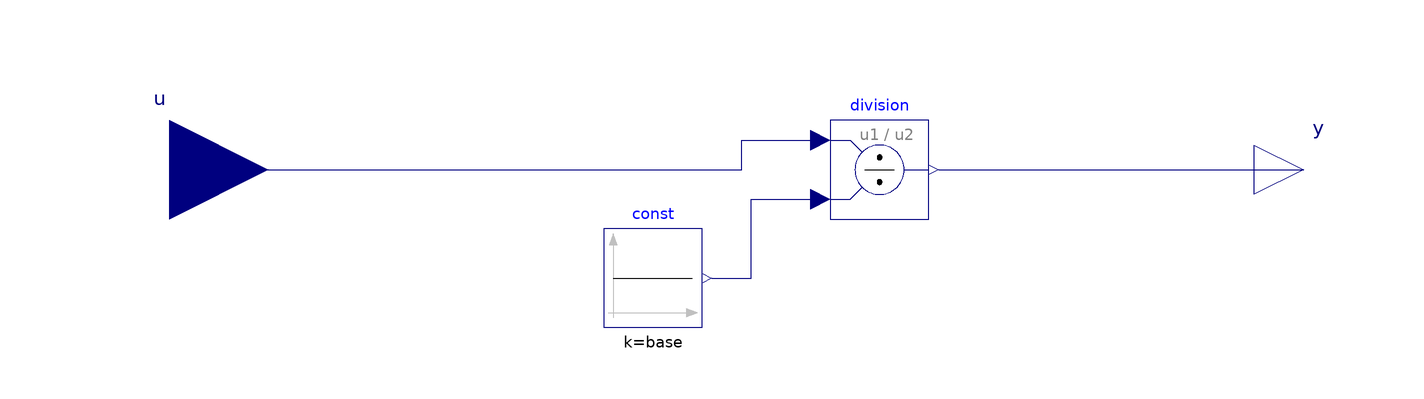

This picture is the connection diagram that the Modelica source below describes through its graphical annotations.

model Ratio
    extends Modelica.Blocks.Interfaces.SISO;
    parameter Real base(unit="Watts") = 1;
  Modelica.Blocks.Sources.Constant const(k = base) annotation(
      Placement(transformation(origin = {-22, -22}, extent = {{-10, -10}, {10, 10}})));
  Modelica.Blocks.Math.Division division annotation(
      Placement(transformation(origin = {24, 0}, extent = {{-10, -10}, {10, 10}})));
  equation
  connect(u, division.u1) annotation(
      Line(points = {{-120, 0}, {-4, 0}, {-4, 6}, {12, 6}}, color = {0, 0, 127}));
  connect(division.y, y) annotation(
      Line(points = {{36, 0}, {110, 0}}, color = {0, 0, 127}));
  connect(const.y, division.u2) annotation(
      Line(points = {{-10, -22}, {-2, -22}, {-2, -6}, {12, -6}}, color = {0, 0, 127}));
  end Ratio;